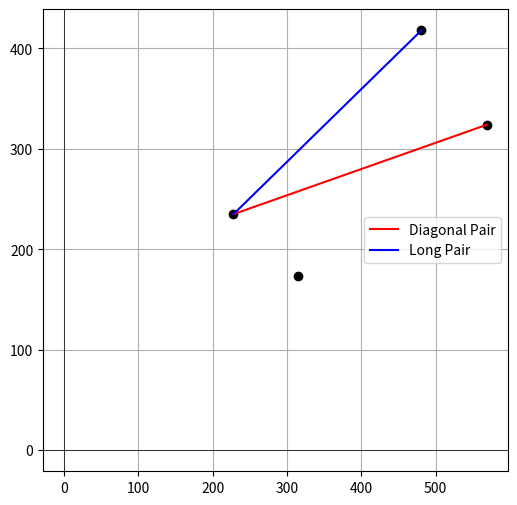

This chart was generated by the following Python code:
#!/usr/bin/python3
import math
import matplotlib.pyplot as plt

# Expected rotation: ~90 degrees or -90 degrees
# corners = [[228.0, 283.0], [217.0, 384.0], [540.0, 389.0], [514.0, 285.0]]

# Expected rotation: ~45 degrees
corners = [[228.0, 235.0], [481.0, 418.0], [569.0, 324.0], [315.0, 173.0]]

# Expected rotation: ~0 degrees
# corners = [[317.0, 158.0], [309.0, 377.0], [468.0, 378.0], [425.0, 157.0]]

distances = []

distance = lambda x1, y1, x2, y2: math.sqrt((x2 - x1) ** 2 + (y2 - y1) ** 2)

# Corner of initiation is [228.0, 283.0]
def get_diag_pair(corners):
    reference = [corners[0][0], corners[0][1]]
    for corner in corners[1:]:
        d = distance(reference[0], reference[1], corner[0], corner[1])
        distances.append((d, corner, reference))
    distances.sort(reverse=True)
    return distances[0][1:]

# 4 corners should mean distances is of length 3. <diagonal, long, short>
def get_long_pair():
    return distances[1][1:]

def get_angle(long_pair):
    P1 = long_pair[0]
    P2 = long_pair[1]
    angle = math.atan2(abs(P2[1] - P1[1]), P2[0] - P1[0])
    return math.degrees(angle) - 90

diag_pair = get_diag_pair(corners)
long_pair = get_long_pair()

print("Angle: " + str(get_angle(get_long_pair())))

plt.figure(figsize=(6, 6))
for corner in corners:
    plt.scatter(corner[0], corner[1], color='black')

plt.plot(
    [diag_pair[0][0], diag_pair[1][0]],
    [diag_pair[0][1], diag_pair[1][1]],
    color='red',
    label='Diagonal Pair'
)

plt.plot(
    [long_pair[0][0], long_pair[1][0]],
    [long_pair[0][1], long_pair[1][1]],
    color='blue',
    label='Long Pair'
)

plt.axhline(0, color='black', linewidth=0.5)
plt.axvline(0, color='black', linewidth=0.5)
plt.legend()
plt.grid()
plt.show()